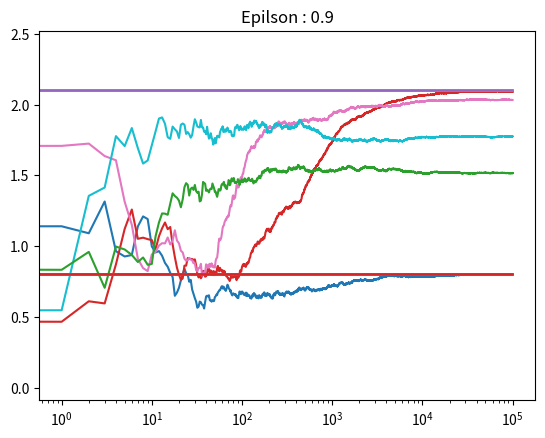

Here is the Python script that generated this plot:
# Import required libraries
import numpy as np
import matplotlib.pyplot as plt
import math

# Define Action class
class Actions:
    def __init__(self, m):
        self.m = m
        self.mean = 0
        self.N = 0

    # Choose a random action
    def choose(self):
        return np.random.randn() + self.m

    # Update the action-value estimate
    def update(self, x):
        self.N += 1
        self.mean = (1 - 1.0 / self.N) * self.mean + 1.0 / self.N * x


def run_experiment(m1, m2, eps, N):
    actions = []
    length = math.ceil((m2 - m1) / 0.1)
    
    for i in np.arange(m1, m2, 0.1):
    
        actions.append(Actions(i))
    
    data = np.empty(N)
        
    for i in range(N):
        # epsilon greedy
        p = np.random.random()
        if p < eps:
            j = np.random.choice(length)
        else:
            j = np.argmax([a.mean for a in actions])
        
        x = actions[j].choose()
        actions[j].update(x)

        # for the plot
        data[i] = x
    
    cumulative_average = np.cumsum(data) / (np.arange(N) + 1)
    
    print (cumulative_average)
    # plot moving average ctr
    plt.plot(cumulative_average)
    plt.plot(np.ones(N)*m1)
    plt.plot(np.ones(N)*(m2 - 0.1))
    plt.xscale('log')
    plt.title("Epilson : {}".format(eps))
    plt.show()

    # for a in actions:
    #     print(a.mean)

    return cumulative_average


if __name__ == '__main__':
	
    c_e_5 = run_experiment(0.8, 2.2, 0.00001, 100000)
    c_01  = run_experiment(0.8, 2.2, 0.01, 100000)
    c_1   = run_experiment(0.8, 2.2, 0.1, 100000)
    c_5   = run_experiment(0.8, 2.2, 0.5, 100000)
    c_9   = run_experiment(0.8, 2.2, 0.9, 100000)